Run: headless pygame with SDL's dummy video driver; simulated clock (each Clock.tick advances the game by its frame time, no real sleeping); random seed 0; keys injected as events and as key.get_pressed() state; no mouse input.
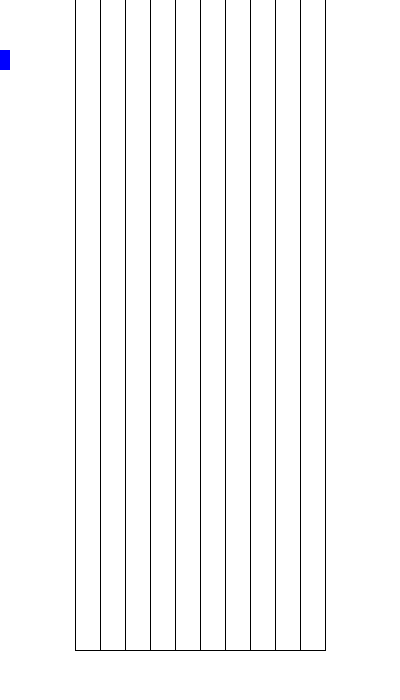
Frame 1 of 4 · flips 1–60 · no input
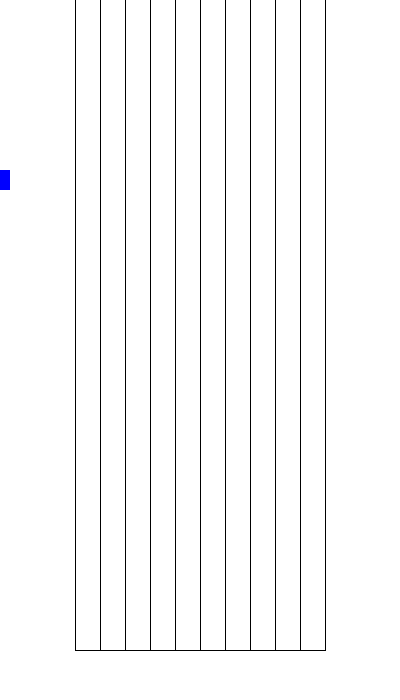
Frame 2 of 4 · flips 61–180 · tapped SPACE, RETURN · held RIGHT (→), D
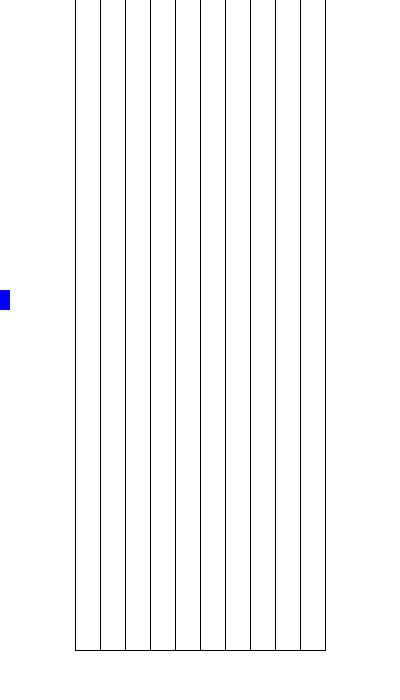
Frame 3 of 4 · flips 181–300 · held DOWN (↓), S
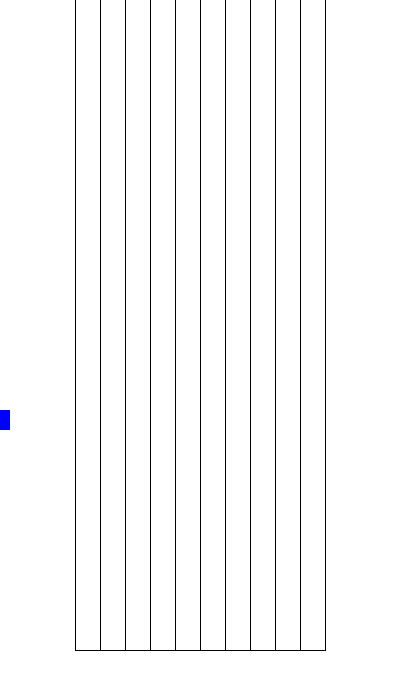
Frame 4 of 4 · flips 301–420 · held LEFT (←), A, UP (↑), W

The pygame program that drew these frames:

__author__ = 'Adam'

import pygame as pg



BLACK    = (   0,   0,   0)
WHITE    = ( 255, 255, 255)
RED      = ( 255,   0,   0)
BLUE     = (   0,   0, 255)
GREEN    = (   0, 255,   0)


class Block(pg.sprite.Sprite):
    image = None
    rect = None
    speed = 1

    def __init__(self,x=0,y=0):
        pg.sprite.Sprite.__init__(self)

        self.image = pg.Surface([20,20])
        self.image.fill(BLUE)

        self.rect = self.image.get_rect()
        self.rect.center = (y,x)

    def update(self):
        self.rect.centery += 0.6*self.speed


class BlockShape(object):

    blocks = []
    shape = [[0,0,1,0],
             [0,1,1,0],
             [0,1,0,0],
             [0,0,0,0]]

    def __init__(self):
        b = Block()
        self.blocks.append(b)

    def draw(self,screen):
        for block in self.blocks:
            screen.blit(block.image,block.rect)
        pass
    def update(self):
        for block in self.blocks:
            block.update()

pg.init()

screen_width = 400
screen_height = 700
screen = pg.display.set_mode([screen_width, screen_height])


done = False

blocks = []

testBlock = BlockShape()

blocks.append(testBlock)
blo = Block()
while not done:
    screen.fill(WHITE)
    pg.draw.line(screen,BLACK,( 75,  0),(75,650))
    for i in range(9):
        pg.draw.line(screen,BLACK,(100+25*i,  0),(100+25*i,650))
    pg.draw.line(screen,BLACK,( 325,  0),(325,650))
    pg.draw.line(screen,BLACK,( 75,650),(325,650))
    for event in pg.event.get():
        if event.type == pg.QUIT or (event.type == pg.KEYDOWN and event.key == pg.K_ESCAPE):
            done = True


    for block in blocks:
        block.update()

    for block in blocks:
        block.draw(screen)



    pg.display.flip()
